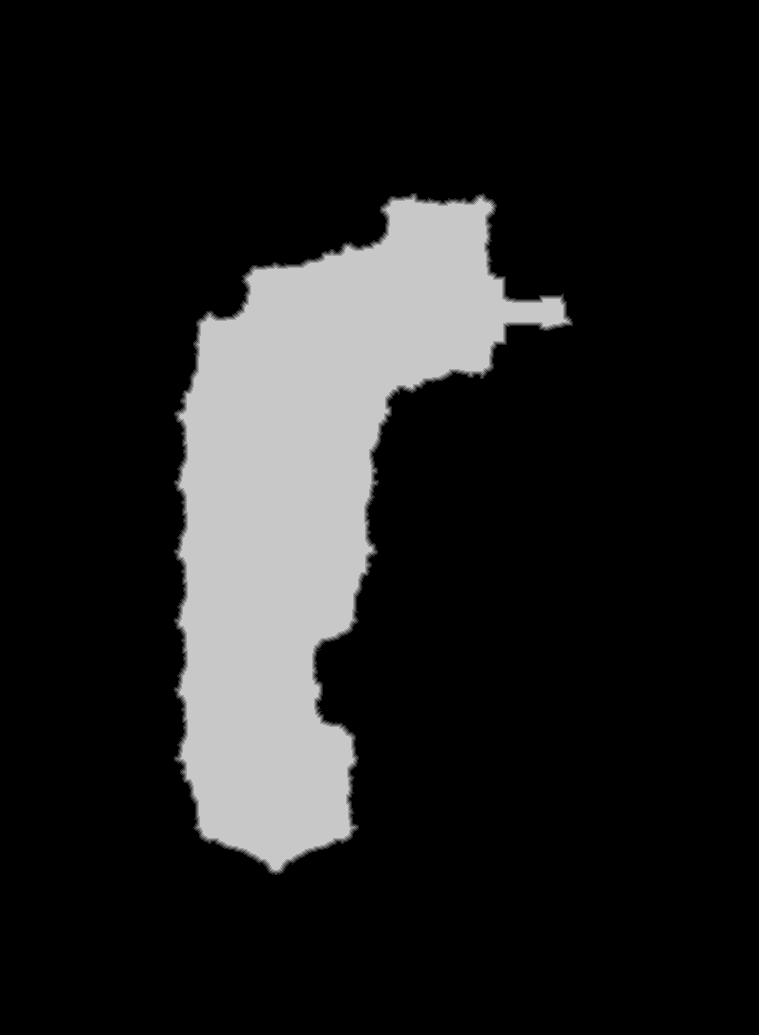

The table this chart was drawn from, first rows:
source	tdt_hull ranged
truth	truth_4212f348bf0.tsv
width	759
height	1035
nibble	0	658536
nibble	1	2831
nibble	2	2689
nibble	3	2582
nibble	4	2487
nibble	5	116440
